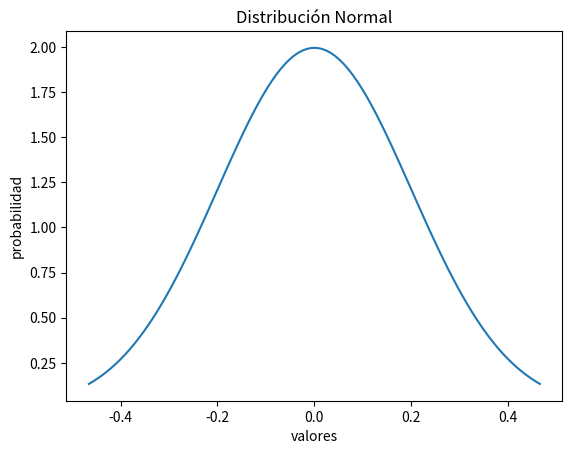

Write the Python code that produced this figure.
import scipy.stats as ss
import numpy as np
import matplotlib.pyplot as plt

promedio, desviacion = 0, 0.2
normal = ss.norm(promedio, desviacion)

# ppf percent point function
x = np.linspace(normal.ppf(0.01), normal.ppf(0.99), 100)

# Función de Densidad de Probibilidad con Python
fp = normal.pdf(x)

plt.plot(x, fp)

plt.title("Distribución Normal")
plt.ylabel("probabilidad")
plt.xlabel("valores")
plt.show()
